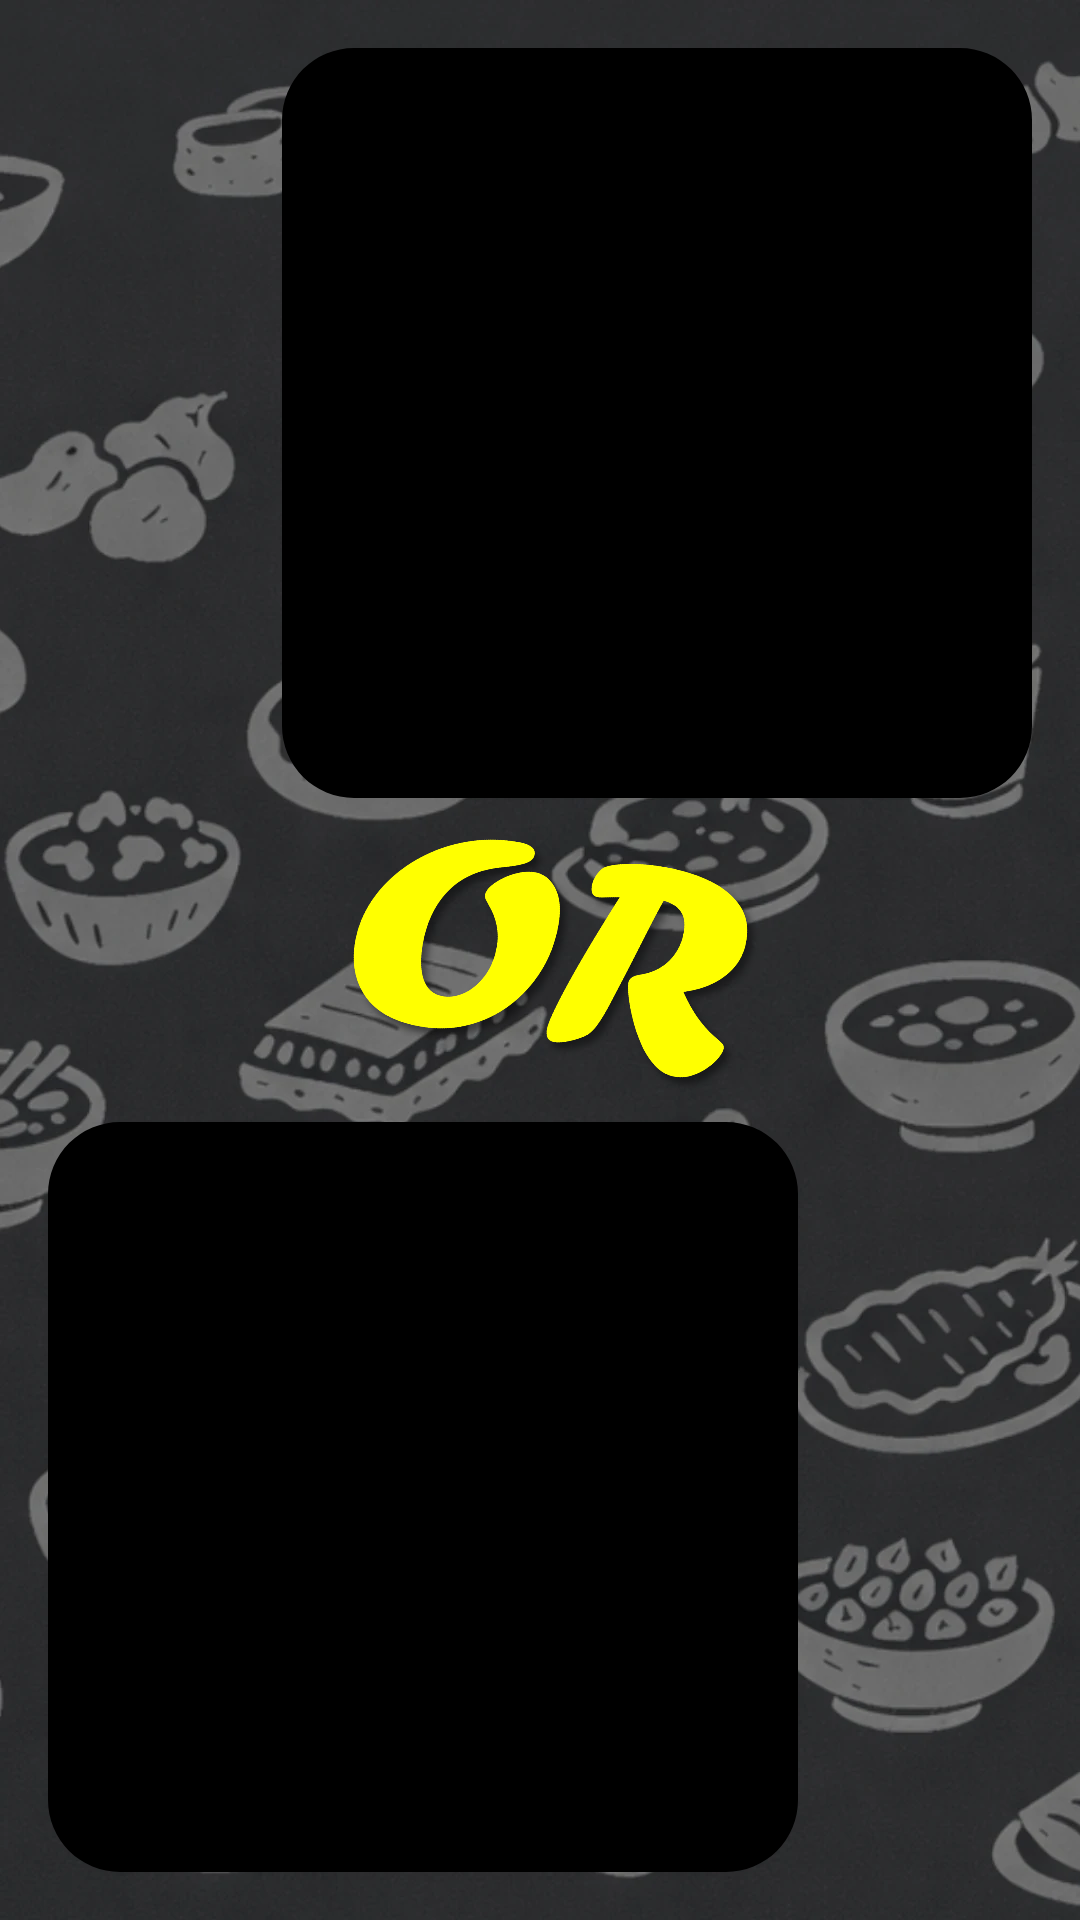

Produce the Android XML layout that renders to this screen, including the resource entries it uses.
<!-- AndroidManifest.xml: application theme Theme.Yumly -->
<!-- res/layout/activity_main.xml -->
<?xml version="1.0" encoding="utf-8"?>
<androidx.constraintlayout.widget.ConstraintLayout xmlns:android="http://schemas.android.com/apk/res/android"
    xmlns:app="http://schemas.android.com/apk/res-auto"
    xmlns:tools="http://schemas.android.com/tools"
    android:id="@+id/main"
    android:layout_width="match_parent"
    android:layout_height="match_parent"
    android:background="@drawable/background">

    <TextView
        android:id="@+id/zzTop"
        android:layout_width="0dp"
        android:layout_height="wrap_content"
        android:layout_marginStart="16dp"
        android:layout_marginEnd="16dp"
        android:gravity="end"
        android:textColor="@color/white"
        android:textSize="20sp"
        app:layout_constraintBottom_toBottomOf="@+id/imageUp"
        app:layout_constraintEnd_toStartOf="@+id/imageUp"
        app:layout_constraintStart_toStartOf="parent"
        app:layout_constraintTop_toTopOf="@+id/imageUp"
        tools:text="120 Min." />

    <TextView
        android:id="@+id/zzDown"
        android:layout_width="0dp"
        android:layout_height="wrap_content"
        android:layout_marginStart="16dp"
        android:layout_marginEnd="16dp"
        android:gravity="start"
        android:textColor="@color/white"
        android:textSize="20sp"
        app:layout_constraintBottom_toBottomOf="@+id/imageDown"
        app:layout_constraintEnd_toEndOf="parent"
        app:layout_constraintStart_toEndOf="@+id/imageDown"
        app:layout_constraintTop_toTopOf="@+id/imageDown"
        tools:text="120 Min." />

    <ImageView
        android:layout_width="251dp"
        android:layout_height="190dp"
        android:rotation="10"
        android:scaleType="fitXY"
        android:src="@drawable/or_test"
        app:layout_constraintBottom_toBottomOf="parent"
        app:layout_constraintEnd_toEndOf="parent"
        app:layout_constraintStart_toStartOf="parent"
        app:layout_constraintTop_toTopOf="parent"
        app:layout_constraintVertical_bias="0.528" />

    <com.google.android.material.imageview.ShapeableImageView
        android:id="@+id/imageUp"
        android:layout_width="250dp"
        android:layout_height="250dp"
        android:layout_marginTop="16dp"
        android:layout_marginEnd="16dp"
        android:background="@color/black"
        app:shapeAppearanceOverlay="@style/abgerundet"
        app:layout_constraintEnd_toEndOf="parent"
        app:layout_constraintTop_toTopOf="parent" />

    <com.google.android.material.imageview.ShapeableImageView
        android:id="@+id/imageDown"
        android:layout_width="250dp"
        android:layout_height="250dp"
        android:layout_marginBottom="16dp"
        android:layout_marginStart="16dp"
        android:background="@color/black"
        app:shapeAppearanceOverlay="@style/abgerundet"
        app:layout_constraintBottom_toBottomOf="parent"
        app:layout_constraintStart_toStartOf="parent" />

    <TextView
        android:id="@+id/dishNameTop"
        android:layout_width="wrap_content"
        android:layout_height="wrap_content"
        android:layout_marginTop="4dp"
        android:textColor="@color/white"
        android:textSize="22sp"
        android:textStyle="bold"
        app:layout_constraintEnd_toEndOf="@+id/imageUp"
        app:layout_constraintHorizontal_bias="0.0"
        app:layout_constraintStart_toStartOf="@+id/imageUp"
        app:layout_constraintTop_toBottomOf="@+id/imageUp"
        tools:text="Platzhalter" />

    <TextView
        android:id="@+id/dishNameDown"
        android:layout_width="wrap_content"
        android:layout_height="wrap_content"
        android:layout_marginBottom="8dp"
        android:textColor="@color/white"
        android:textSize="22sp"
        android:textStyle="bold"
        app:layout_constraintBottom_toTopOf="@+id/imageDown"
        app:layout_constraintEnd_toEndOf="@+id/imageDown"
        app:layout_constraintHorizontal_bias="0.0"
        app:layout_constraintStart_toStartOf="@+id/imageDown"
        tools:text="Platzhalter" />

</androidx.constraintlayout.widget.ConstraintLayout>
<!-- resources referenced by this layout -->
<resources>
  <color name="black">#FF000000</color>
  <color name="white">#FFFFFFFF</color>
  <!-- drawable background: webp bitmap (drawable, 88688 bytes) -->
  <!-- drawable or_test: png bitmap (drawable, 100914 bytes) -->
  <style name="abgerundet" parent="">
          <item name="cornerSize">24dp</item>
      </style>
  <style name="Theme.Yumly" parent="Base.Theme.Yumly" />
  <style name="Base.Theme.Yumly" parent="Theme.Material3.DayNight.NoActionBar">
          <item name="colorPrimary">@color/yumly_yellow</item>
          <item name="colorPrimaryVariant">@color/yumly_yellow_dark</item>
          <item name="colorOnPrimary">@color/black</item>
          <item name="colorSecondary">@color/yumly_yellow</item>
          <item name="colorSecondaryVariant">@color/yumly_yellow_dark</item>
          <item name="colorOnSecondary">@color/black</item>
          <item name="android:statusBarColor">?attr/colorPrimaryVariant</item>
      </style>
  <color name="yumly_yellow">#FFD600</color>
  <color name="yumly_yellow_dark">#C7A500</color>
</resources>
